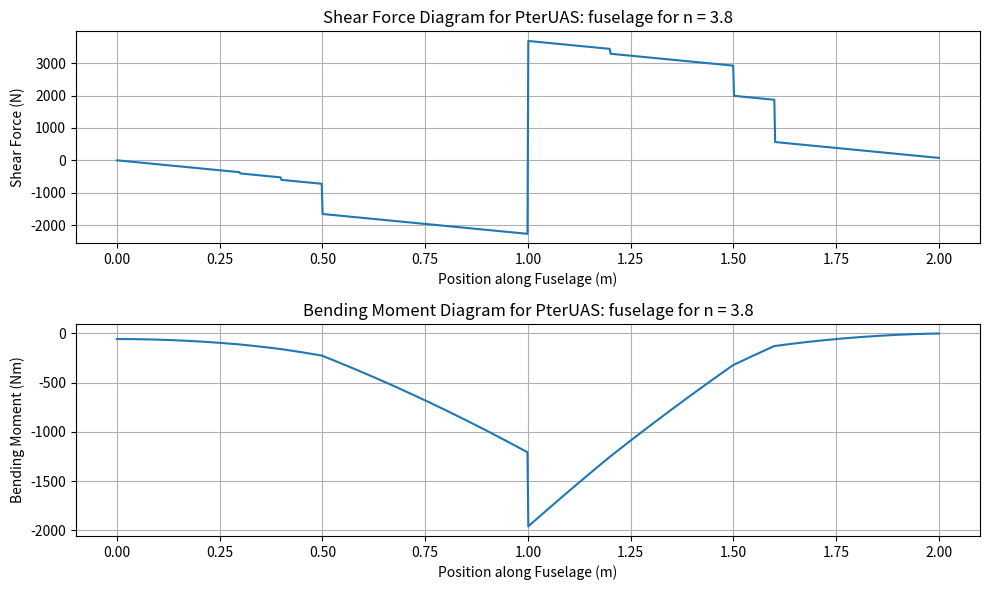
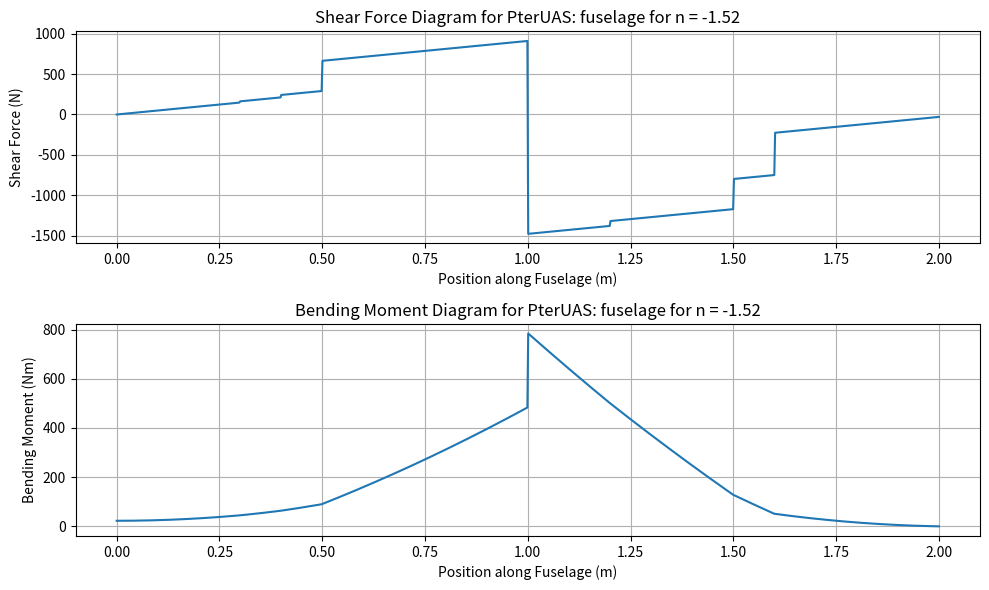
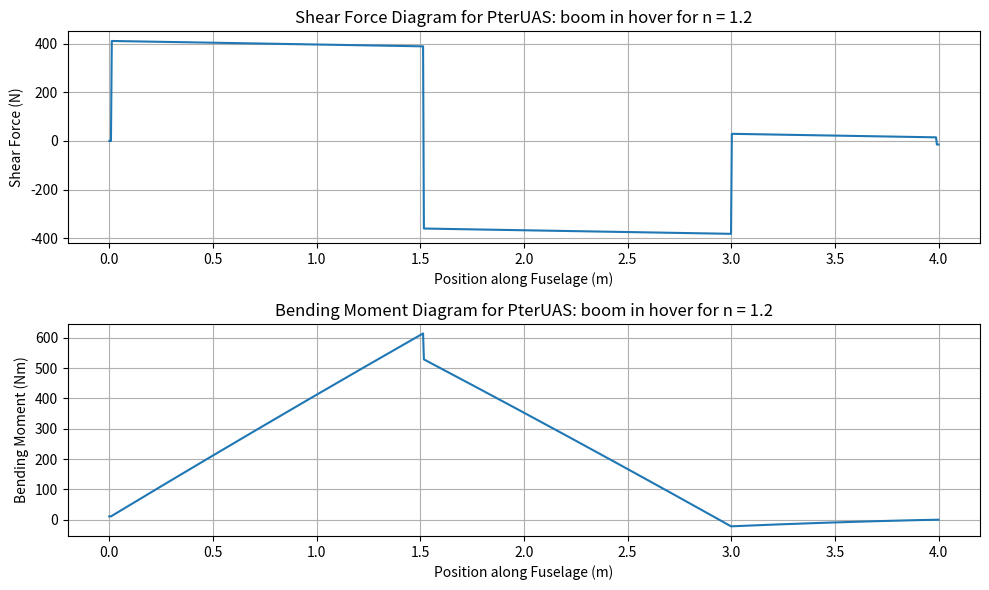
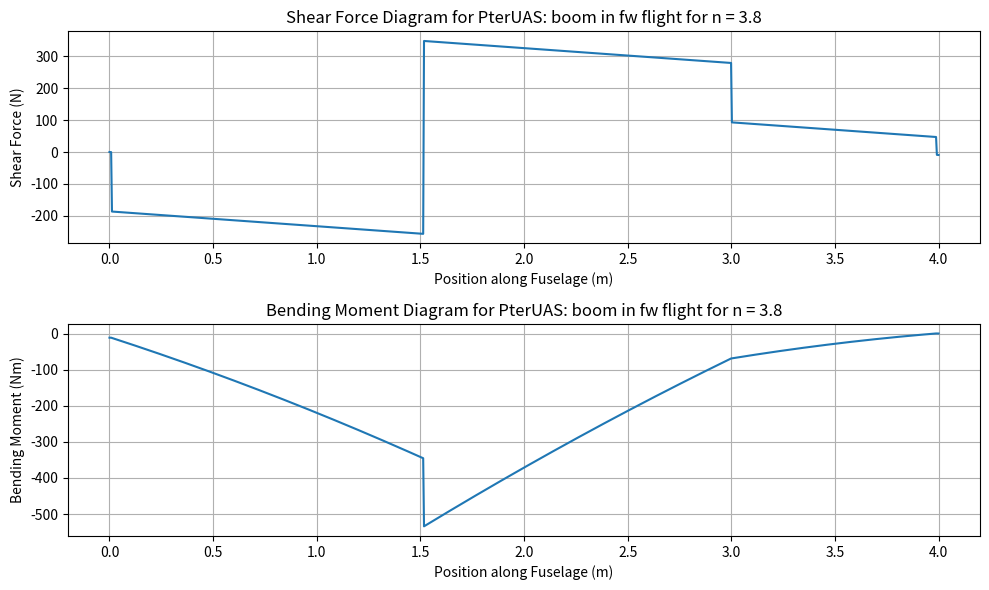
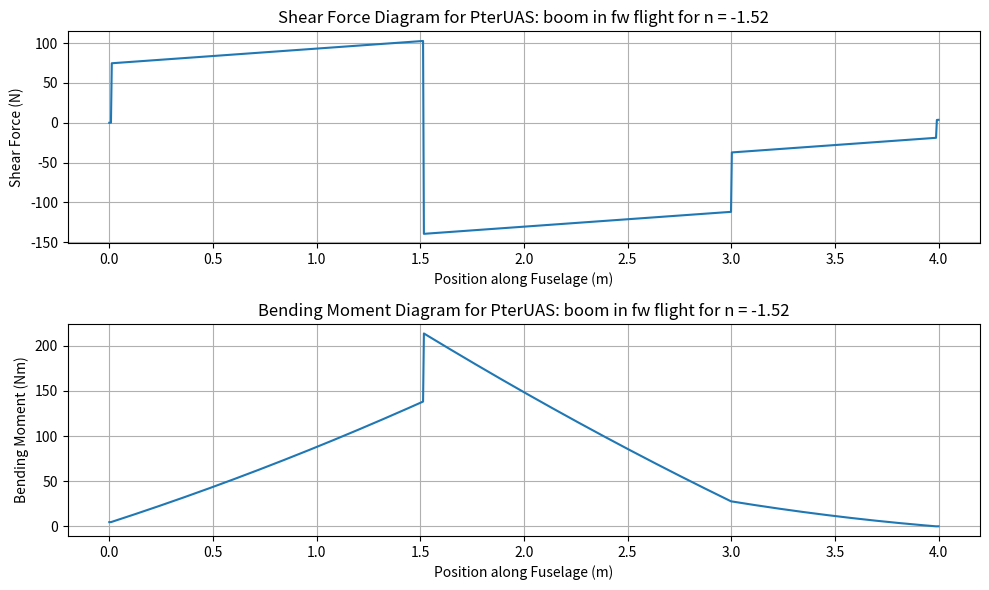

The script that saved these images, in order:
import numpy as np
import matplotlib.pyplot as plt
#from DSE.transition.Locations import class_two_cg_estimation

def shear_bending_diagram(length, distributed_loads, point_loads, point_moment, load_factor, title):
    positions = np.linspace(0, length, 1000)

    shear_force_distributed = np.zeros_like(positions)
    total_weighted_positions_shear = 0
    total_weights_shear = 0

    for start, end, intensity in distributed_loads:
        load_segment = np.where((positions >= start) & (positions <= end), -intensity * (positions - start), 0)
        shear_force_distributed += load_segment

        total_weighted_positions_shear += np.trapz(positions * load_segment, positions)
        total_weights_shear += np.trapz(load_segment, positions)

    shear_force_distributed *= 9.81 * load_factor

    shear_force_point = np.zeros_like(positions)

    for point_load in point_loads:
        point_load_position, point_load_magnitude = point_load
        shear_force_point += np.where(positions >= point_load_position, -point_load_magnitude, 0)

        total_weighted_positions_shear += point_load_position * point_load_magnitude
        total_weights_shear += point_load_magnitude

    shear_force_point *= 9.81 * load_factor

    total_shear_force = shear_force_distributed + shear_force_point

    point_moment_position, point_moment_magnitude = point_moment
    moment_arm = positions - point_moment_position
    point_moment_effect = -point_moment_magnitude * np.heaviside(moment_arm, 0.5)

    total_bending_moment = np.cumsum(total_shear_force) * (length / len(positions))
    total_bending_moment += point_moment_effect
    total_bending_moment -= total_bending_moment[-1]  # Subtract constant offset to ensure B.M. is zero at the end

    cg_position_shear = total_weighted_positions_shear / total_weights_shear
    cg_distance_from_start_shear = cg_position_shear - positions[0]

    plt.figure(figsize=(10, 6))

    # Plot Shear Force Diagram
    plt.subplot(2, 1, 1)
    plt.plot(positions, total_shear_force)
    plt.xlabel('Position along Fuselage (m)')
    plt.ylabel('Shear Force (N)')
    plt.title(f'Shear Force Diagram for PterUAS: {title} for n = {load_factor}')
    plt.grid()

    # Plot Bending Moment Diagram
    plt.subplot(2, 1, 2)
    plt.plot(positions, total_bending_moment)
    plt.xlabel('Position along Fuselage (m)')
    plt.ylabel('Bending Moment (Nm)')
    plt.title(f'Bending Moment Diagram for PterUAS: {title} for n = {load_factor}')
    plt.grid()

    plt.tight_layout()
    plt.show()

    max_abs_shear_force = np.max(np.abs(total_shear_force))
    max_abs_bending_moment = np.max(np.abs(total_bending_moment))

    print(f'Title: {title}, Valid for load factor: {load_factor}')
    print("Maximum Absolute Shear Force:", max_abs_shear_force, "N")
    print("Maximum Absolute Bending Moment:", max_abs_bending_moment, "Nm")
    print("CG distance from the Start of l:", cg_distance_from_start_shear, "m")
    print()
    return cg_distance_from_start_shear

#variables
n_pos = 3.8
n_neg = -1.52

l_fuselage = 2
l_wing = 0.5 * l_fuselage
l_eng = l_fuselage - 0.4
l_gen = l_fuselage - 0.8
l_plmod1 = 0.25 * l_fuselage
l_plmod2 = 0.75 * l_fuselage
l_prop = l_fuselage
l_bat = 0.4
l_avionics = 0.3

w_wing = -160
w_eng = 35
w_gen = 4
w_plmod = 50
w_prop = 0
w_bat = 2
w_avionics = 1
q_fuse = 66 / l_fuselage

## fuselage plots
#input
distributed_loads = np.array([[0, 2, q_fuse]])
point_loads = np.array([[l_wing, w_wing], [l_eng, w_eng], [l_gen, w_gen], [l_plmod1, 0.5*w_plmod],
                        [l_plmod2, 0.5*w_plmod], [l_prop, w_prop], [l_bat, w_bat], [l_avionics, w_avionics]])
moment_points_pos = np.array((l_wing, 200*n_pos))
moment_points_neg = np.array((l_wing, 200*n_neg))

#diagrams
cg_fuse = shear_bending_diagram(l_fuselage, distributed_loads, point_loads, moment_points_pos, n_pos, 'fuselage')
shear_bending_diagram(l_fuselage, distributed_loads, point_loads, moment_points_neg, n_neg, 'fuselage')

## Boom plots
n_hov = 1.2

l_front_rot = 0.01
l_prop_spacing = 0.5
l_wing = cg_fuse + l_prop_spacing
l_rear_rot = l_wing + (l_fuselage-cg_fuse) + l_prop_spacing
l_tail = 3.99
l_boom =4

MTOW = 160/2
L_prop = -(1/2) * MTOW
w_prop = 5
w_tail = 5/2
w_boom = 5
w_wing_fw = -(2*w_prop + 0.5*w_tail + w_boom)
w_wing_hov = (MTOW + (w_wing_fw))
f_emp = -0.5*(567/9.81)
q_boom = w_boom / l_boom

#hover
distributed_loads_boom_hover = np.array([[0,l_boom,q_boom]])
point_loads_boom_hover = np.array([[l_front_rot, L_prop], [l_front_rot, w_prop], [l_wing, w_wing_hov], [l_rear_rot, L_prop], [l_rear_rot, w_prop],[l_tail,w_tail]])
moment_points_boom_hover_pos = np.array((l_wing, 70*n_hov))

shear_bending_diagram(l_boom, distributed_loads_boom_hover, point_loads_boom_hover, moment_points_boom_hover_pos, n_hov, 'boom in hover')

#fw flight
distributed_loads_boom_fw = np.array([[0,l_boom,q_boom]])
point_loads_boom_fw = np.array([[l_front_rot, w_prop], [l_wing, w_wing_fw], [l_rear_rot, w_prop],[l_tail,w_tail], [l_tail,-1]])
moment_points_boom_fw_pos = np.array((l_wing, 50*n_pos))
moment_points_boom_fw_neg = np.array((l_wing, 50*n_neg))

shear_bending_diagram(l_boom, distributed_loads_boom_fw, point_loads_boom_fw, moment_points_boom_fw_pos, n_pos, 'boom in fw flight')
shear_bending_diagram(l_boom, distributed_loads_boom_fw, point_loads_boom_fw, moment_points_boom_fw_neg, n_neg, 'boom in fw flight')
